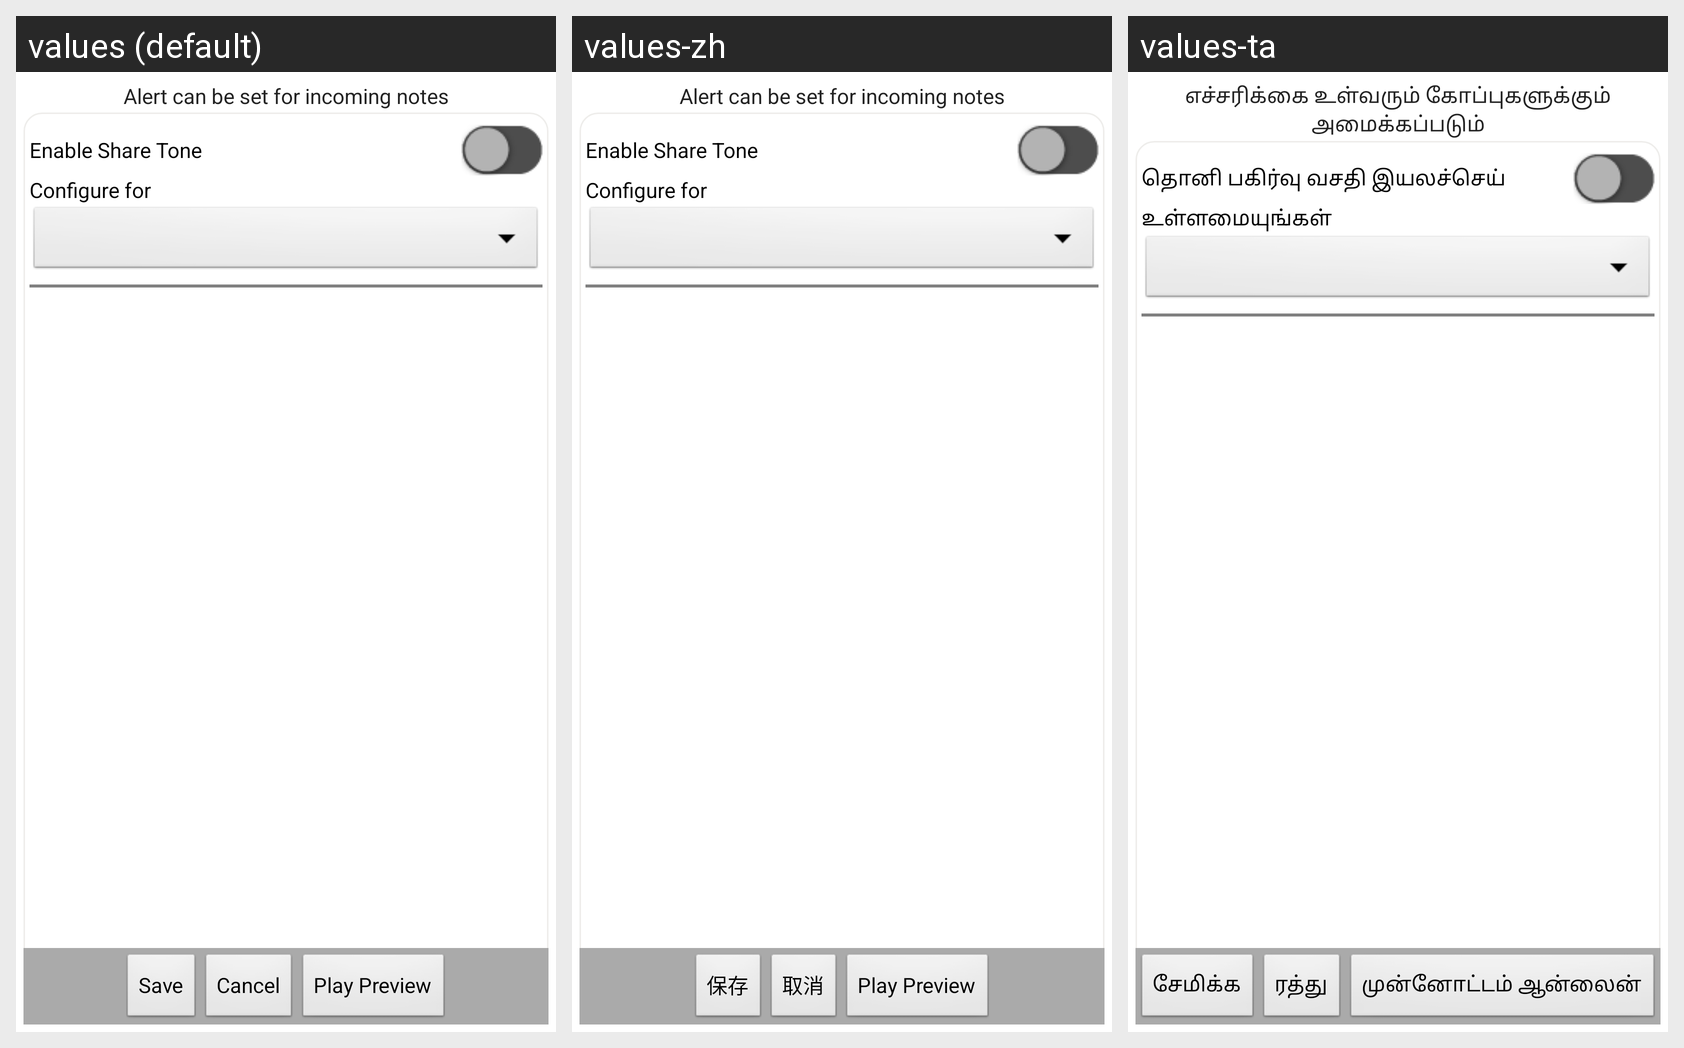

This grid shows one Android layout under several languages. Give, for every string resource on the screen, its name, the default text and each shown locale's text.
Android screen res/layout/sharetone_settings.xml rendered under 3 locales, left to right: values (default), values-zh, values-ta. Device: Nexus 5 (rendered at 1080×1920; each locale shown at half size, 540×960, under a caption strip naming it); theme Theme.OTPMain.
Strings drawn on this screen, with the default value and each locale's value (text and hints the layout hard-codes, and strings that could not be matched under every locale, appear in the picture but are not listed):

share_tone_settings
  values: Alert can be set for incoming notes
  values-zh: Alert can be set for incoming notes
  values-ta: எச்சரிக்கை உள்வரும் கோப்புகளுக்கும் அமைக்கப்படும்

enable_share_tone_
  values: Enable Share Tone
  values-zh: Enable Share Tone
  values-ta: தொனி பகிர்வு வசதி இயலச்செய்

configure_for
  values: Configure for
  values-zh: Configure for
  values-ta: உள்ளமையுங்கள்

save
  values: Save
  values-zh: 保存
  values-ta: சேமிக்க

cancel
  values: Cancel
  values-zh: 取消
  values-ta: ரத்து

play_preview
  values: Play Preview
  values-zh: Play Preview
  values-ta: முன்னோட்டம் ஆன்லைன்
